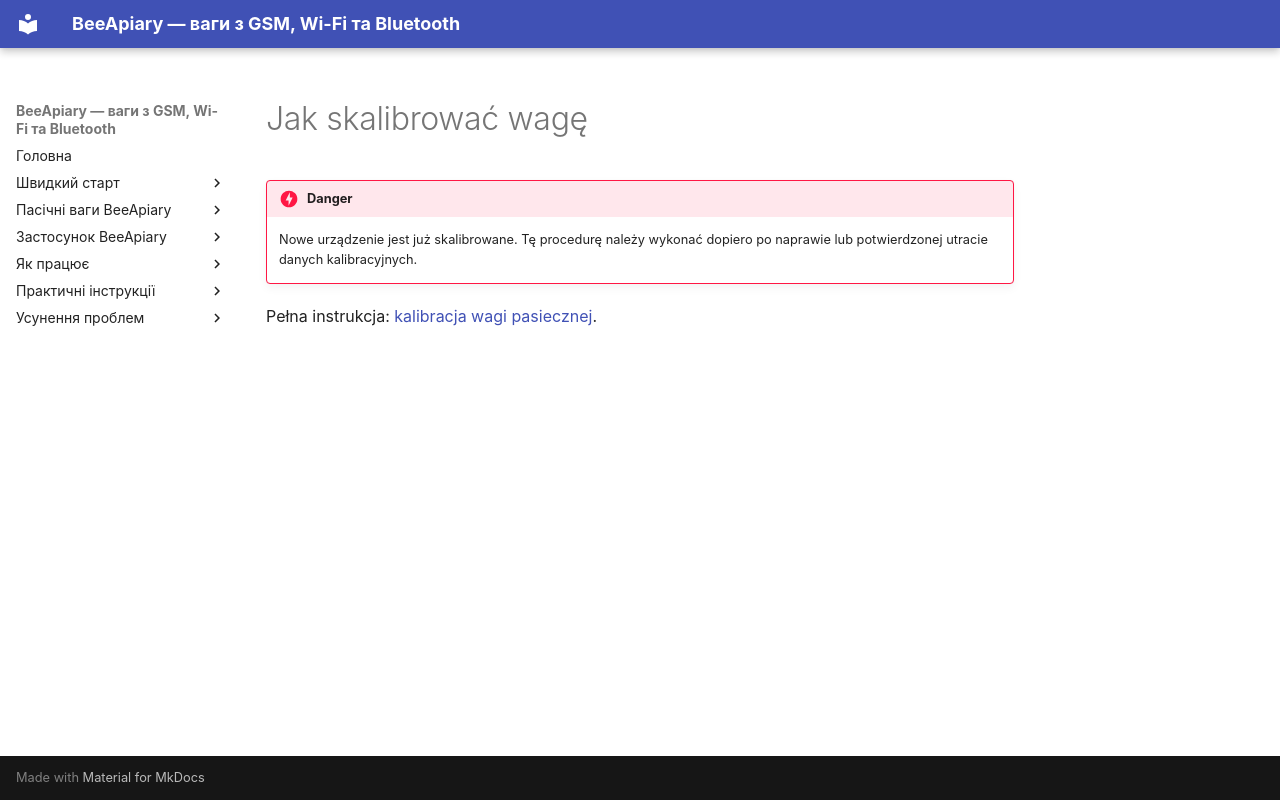

repository: Ivan-Bdgilko/BeeApiary_Docs · page: pl/guides/calibrate-scales/index.html · generator: mkdocs

# Jak skalibrować wagę

!!! danger
    Nowe urządzenie jest już skalibrowane. Tę procedurę należy wykonać dopiero po naprawie lub potwierdzonej utracie danych kalibracyjnych.

Pełna instrukcja: [kalibracja wagi pasiecznej](../device/calibration-and-tare.md#calibration).
